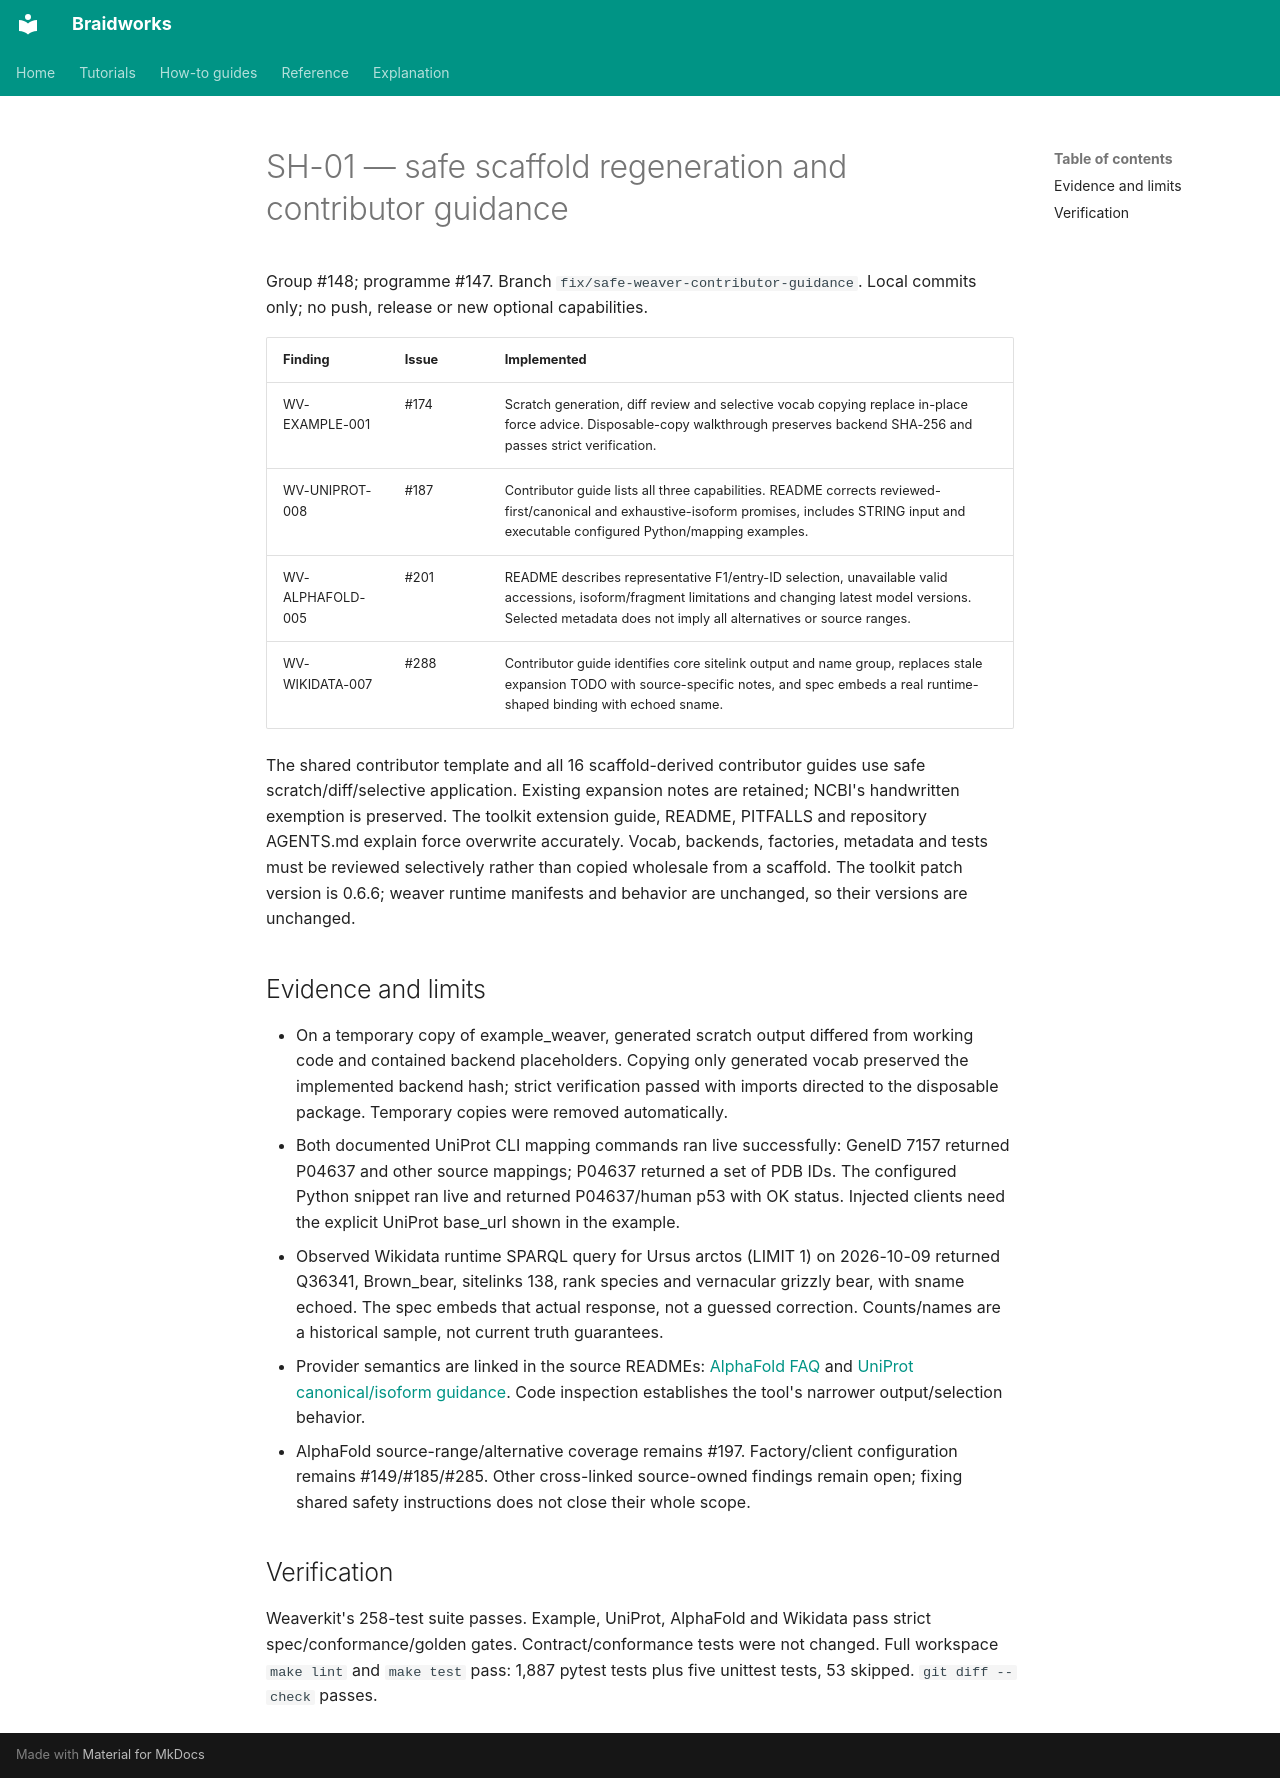

repository: rafaelmdc/braidworks · page: audits/weavers/SH-01.implementation/index.html · generator: mkdocs

# SH-01 — safe scaffold regeneration and contributor guidance

Group #148; programme #147. Branch `fix/safe-weaver-contributor-guidance`.
Local commits only; no push, release or new optional capabilities.

| Finding | Issue | Implemented |
|---|---|---|
| WV-EXAMPLE-001 | #174 | Scratch generation, diff review and selective vocab copying replace in-place force advice. Disposable-copy walkthrough preserves backend SHA-256 and passes strict verification. |
| WV-UNIPROT-008 | #187 | Contributor guide lists all three capabilities. README corrects reviewed-first/canonical and exhaustive-isoform promises, includes STRING input and executable configured Python/mapping examples. |
| WV-ALPHAFOLD-005 | #201 | README describes representative F1/entry-ID selection, unavailable valid accessions, isoform/fragment limitations and changing latest model versions. Selected metadata does not imply all alternatives or source ranges. |
| WV-WIKIDATA-007 | #288 | Contributor guide identifies core sitelink output and name group, replaces stale expansion TODO with source-specific notes, and spec embeds a real runtime-shaped binding with echoed sname. |

The shared contributor template and all 16 scaffold-derived contributor guides
use safe scratch/diff/selective application. Existing expansion notes are retained;
NCBI's handwritten exemption is preserved. The toolkit extension guide, README,
PITFALLS and repository AGENTS.md explain force overwrite accurately. Vocab,
backends, factories, metadata and tests must be reviewed selectively rather than
copied wholesale from a scaffold. The toolkit patch version is 0.6.6; weaver
runtime manifests and behavior are unchanged, so their versions are unchanged.

## Evidence and limits

- On a temporary copy of example_weaver, generated scratch output differed from
  working code and contained backend placeholders. Copying only generated vocab
  preserved the implemented backend hash; strict verification passed with imports
  directed to the disposable package. Temporary copies were removed automatically.
- Both documented UniProt CLI mapping commands ran live successfully: GeneID 7157
  returned P04637 and other source mappings; P04637 returned a set of PDB IDs.
  The configured Python snippet ran live and returned P04637/human p53 with OK
  status. Injected clients need the explicit UniProt base_url shown in the example.
- Observed Wikidata runtime SPARQL query for Ursus arctos (LIMIT 1) on 2026-10-09
  returned Q36341, Brown_bear, sitelinks 138, rank species and vernacular grizzly
  bear, with sname echoed. The spec embeds that actual response, not a guessed
  correction. Counts/names are a historical sample, not current truth guarantees.
- Provider semantics are linked in the source READMEs:
  [AlphaFold FAQ](https://www.alphafold.ebi.ac.uk/faq) and
  [UniProt canonical/isoform guidance](https://www.uniprot.org/help/canonical_and_isoforms).
  Code inspection establishes the tool's narrower output/selection behavior.
- AlphaFold source-range/alternative coverage remains #197. Factory/client
  configuration remains #149/#185/#285. Other cross-linked source-owned findings
  remain open; fixing shared safety instructions does not close their whole scope.

## Verification

Weaverkit's 258-test suite passes. Example, UniProt, AlphaFold and Wikidata pass
strict spec/conformance/golden gates. Contract/conformance tests were not changed.
Full workspace `make lint` and `make test` pass: 1,887 pytest tests plus five
unittest tests, 53 skipped. `git diff --check` passes.
